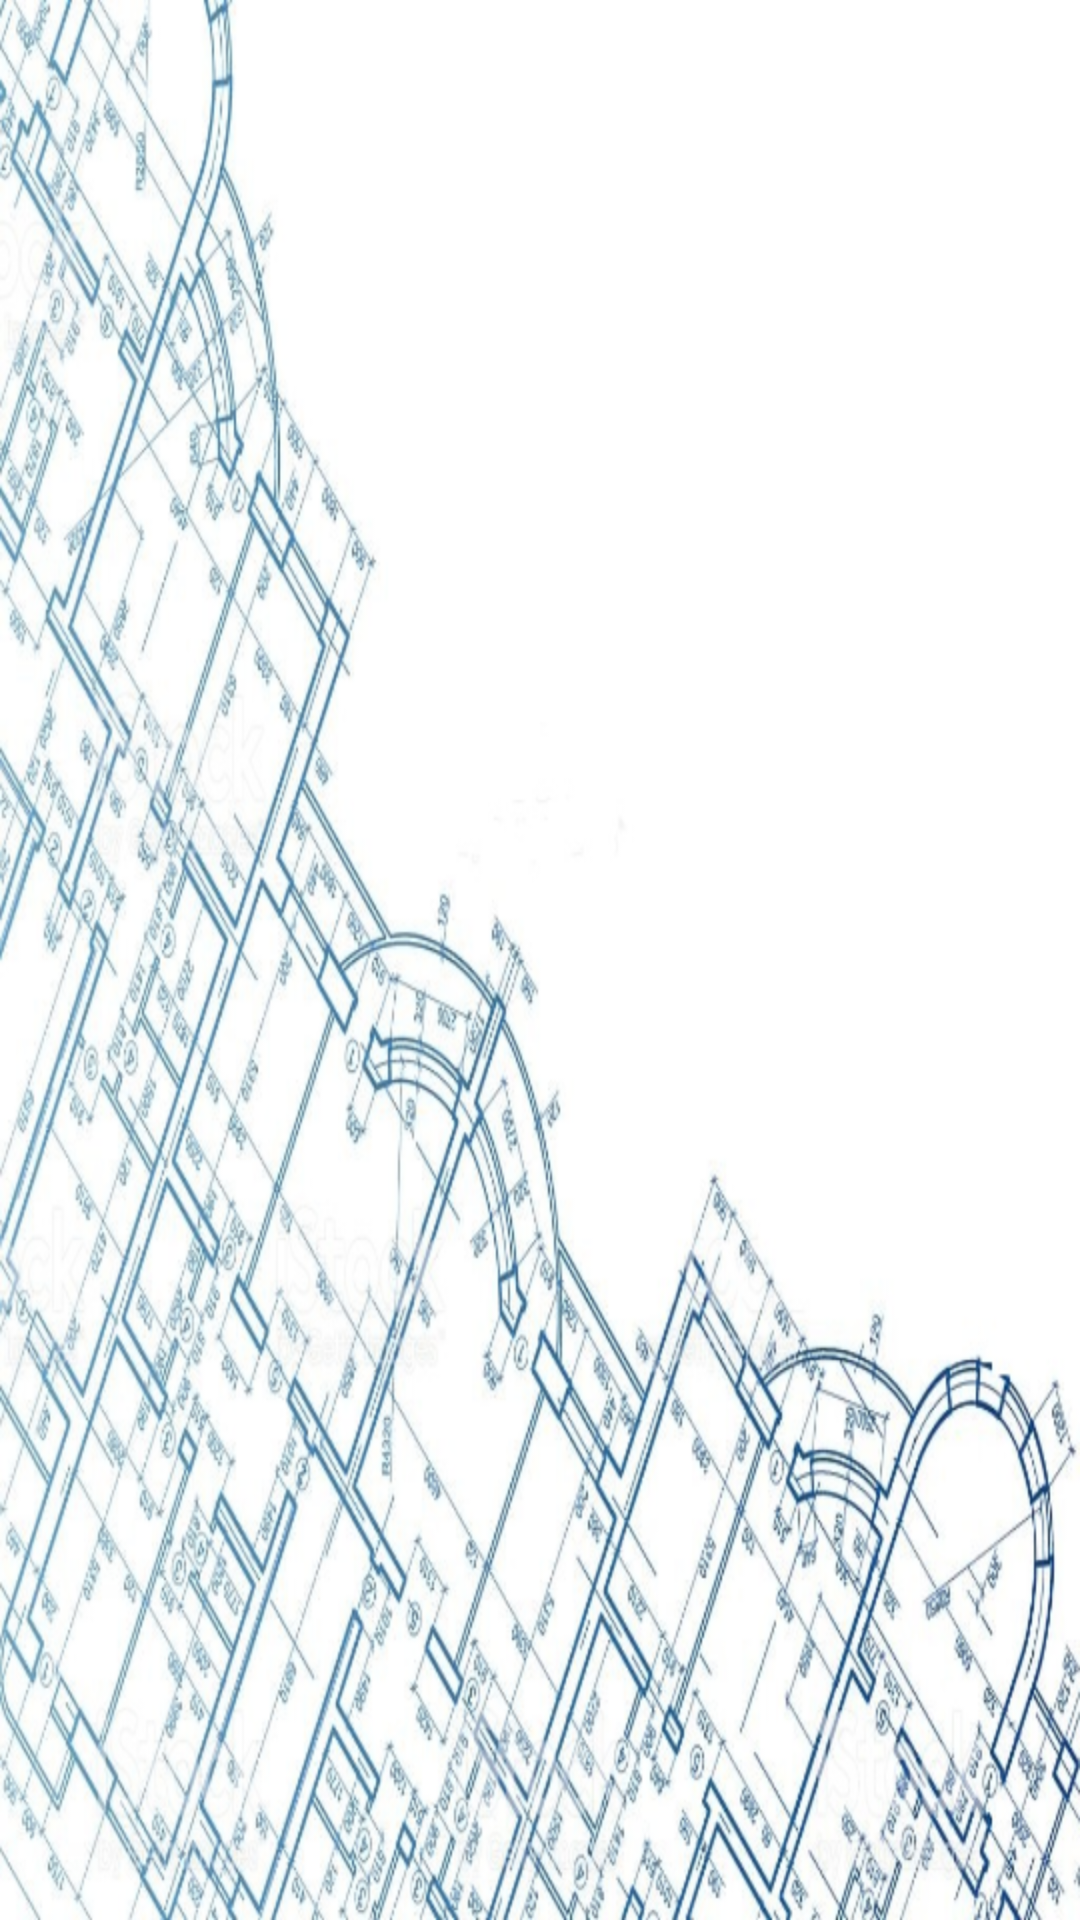

The Android layout XML behind this screen, and the referenced resources:
<!-- AndroidManifest.xml: application theme Theme.AppCompat.Light.NoActionBar.FullScreen -->
<!-- res/layout/activity_login.xml -->
<?xml version="1.0" encoding="utf-8"?>
<androidx.constraintlayout.widget.ConstraintLayout xmlns:android="http://schemas.android.com/apk/res/android"
    xmlns:app="http://schemas.android.com/apk/res-auto"
    xmlns:tools="http://schemas.android.com/tools"
    android:layout_width="match_parent"
    android:layout_height="match_parent"
    android:background="@mipmap/plan"
    tools:context=".LoginActivity">

</androidx.constraintlayout.widget.ConstraintLayout>
<!-- resources referenced by this layout -->
<resources>
  <!-- mipmap plan: png bitmap (mipmap-hdpi, 734248 bytes) -->
  <style name="Theme.AppCompat.Light.NoActionBar.FullScreen" parent="@style/Theme.AppCompat.Light.NoActionBar">
          <item name="android:windowNoTitle">true</item>
          <item name="android:windowActionBar">false</item>
          <item name="android:windowFullscreen">true</item>
          <item name="android:windowContentOverlay">@null</item>
      </style>
</resources>
